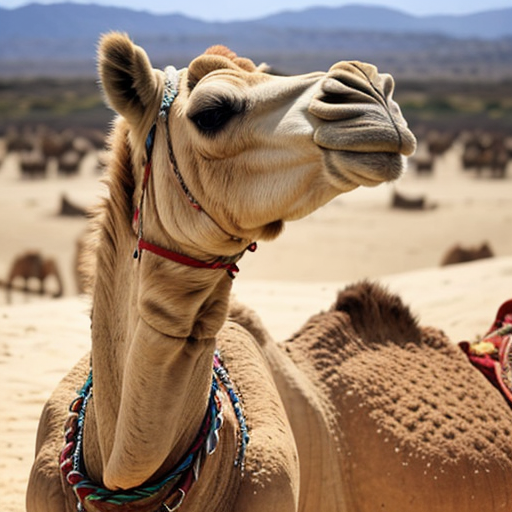
Generation parameters embedded in this image by AUTOMATIC1111 Stable Diffusion web UI or a fork of it (Forge, ...) (PNG 'parameters' text chunk):
camel
Negative prompt: person, human, men, women, painting, cartoon, anime, comic
Steps: 20, Sampler: DPM++ 2M, Schedule type: Karras, CFG scale: 7, Seed: 1259410231, Size: 512x512, Model hash: 463d6a9fe8, Model: absolutereality_v181, VAE hash: 235745af8d, VAE: vae-ft-mse-840000-ema-pruned.ckpt, Version: v1.10.1